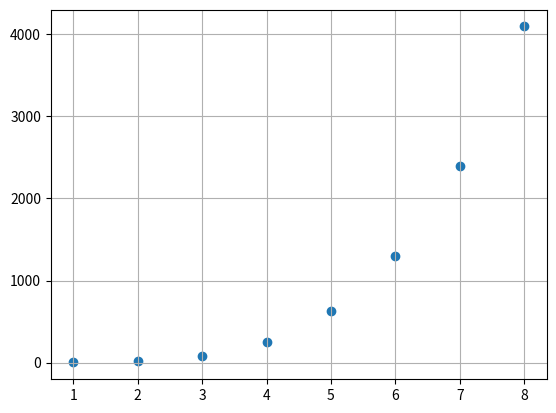

Source code (Python):
import numpy as np
import matplotlib.pyplot as plt

def line_plot():

    plt.figure('I am figure title')

    #The last one in the grid
    plt.subplot(2,2,1)
    plt.title('power(x)')

    x=np.array([1,2,3,4])
    x=np.arange(1,4,0.1)

    # plt.plot([1,2,3,4],[2,4,6,8],'ro')
    # plt.plot([1,2,3,4],[2,4,6,8],'r.')
    # plt.plot([1,2,3,4],[2,4,6,8],'r<')
    plt.plot(x,x**2,'r')

    #This will open a new figure window
    # plt.figure(2)
    plt.subplot(222)
    plt.title('square(x)')
    plt.plot(x,x**0.5,'r')


    plt.subplot(223)
    plt.plot(x,np.cos(x),'r')

    #the range of the axis [xmin,xmax,ymin,ymax]
    plt.axis([0,5,0,10])
    plt.ylabel("I am Y")
    plt.show()


def point_plot():
    x=[1,2,3,4,5,6,7,8]
    y=np.power(x,4)

    plt.scatter(x,y)

    plt.grid(True)
    # plt.colorbar()
    # plt.colormaps()
    # plt.colors()
    plt.show()


# line_plot()
point_plot()